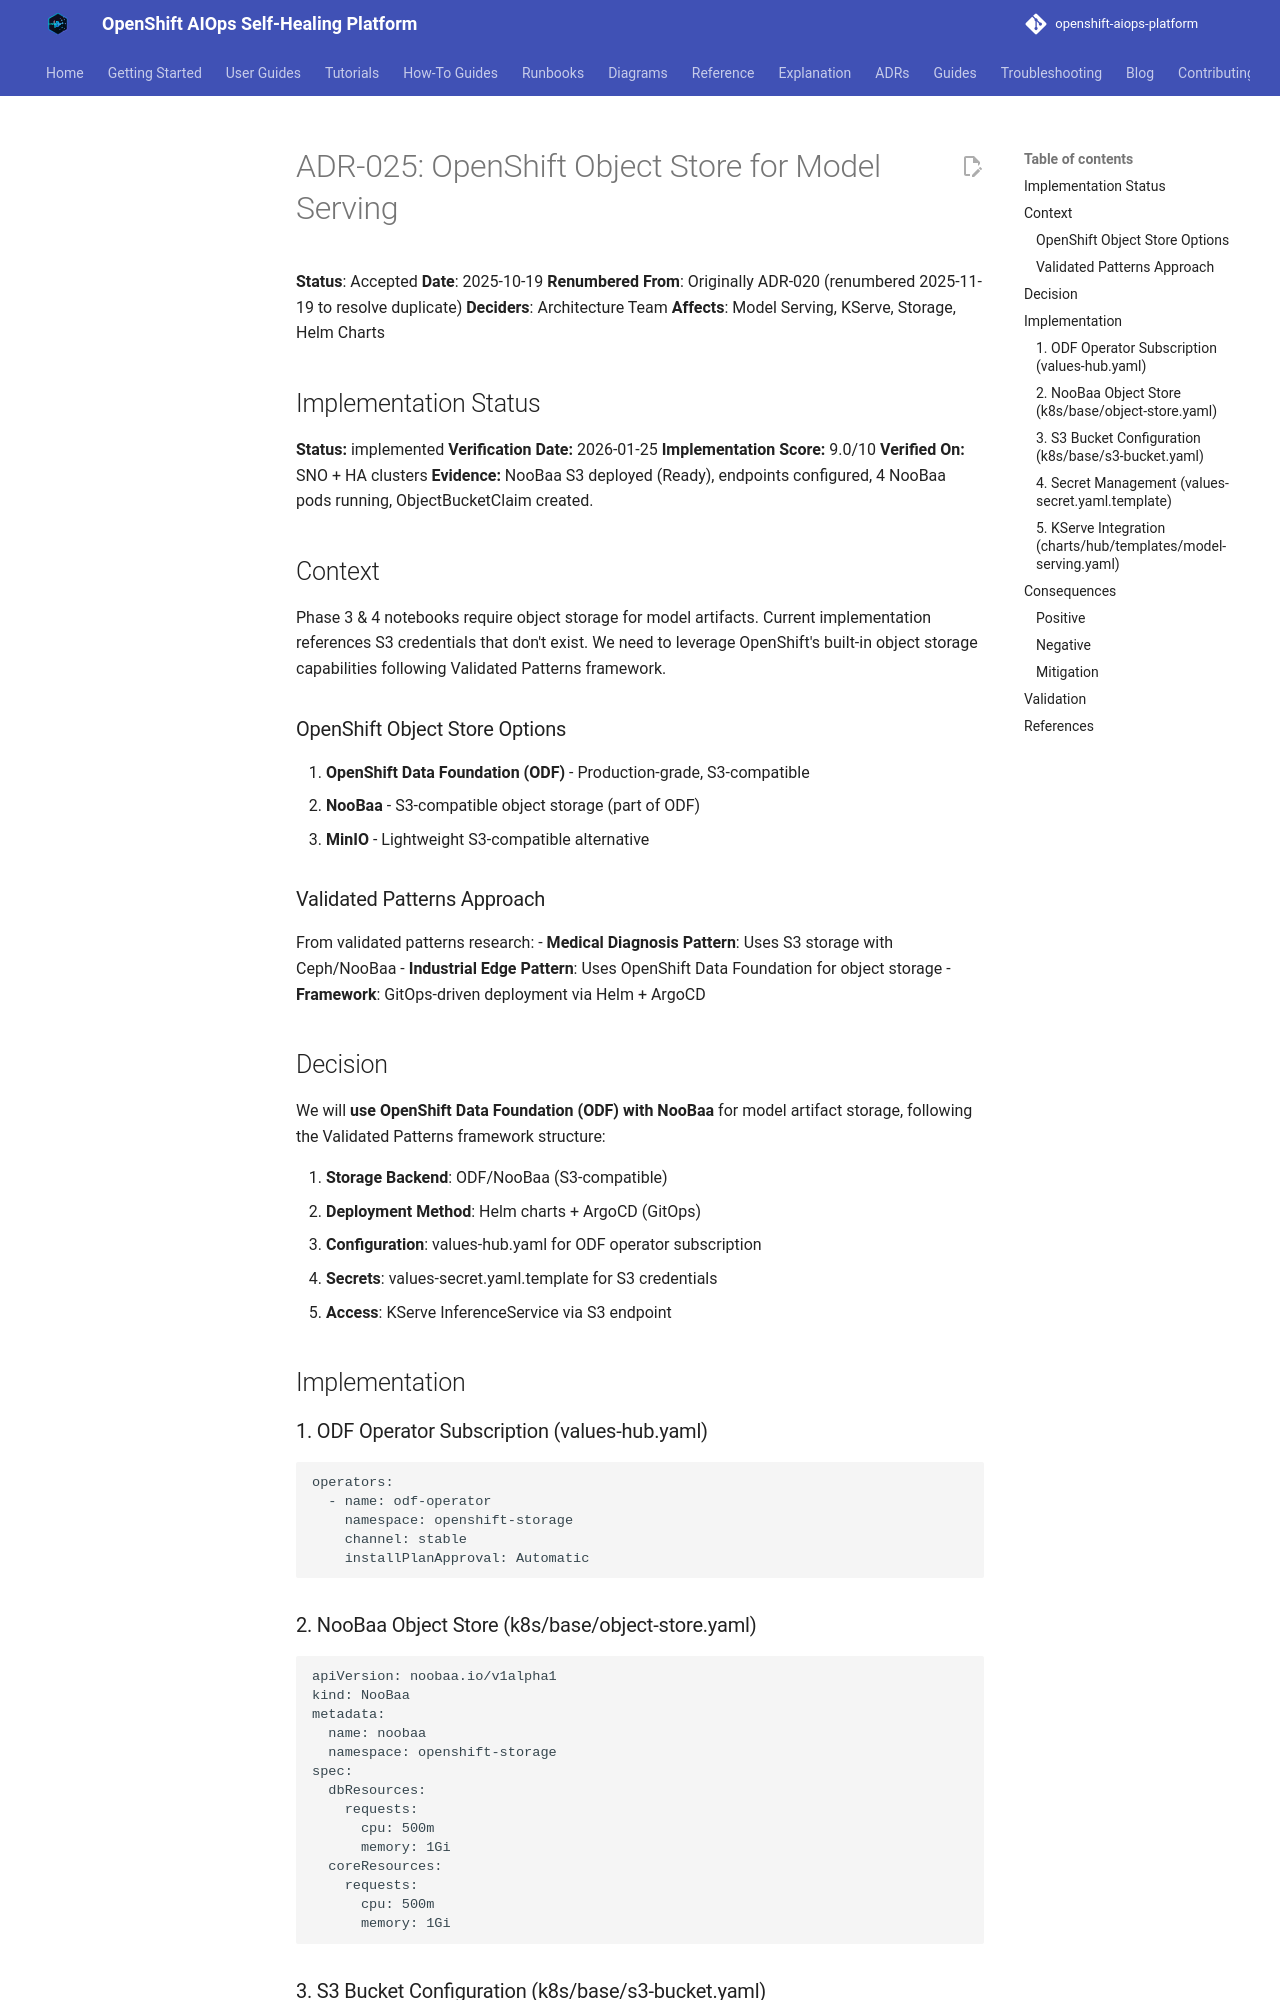

repository: KubeHeal/openshift-aiops-platform · page: adrs/025-openshift-object-store-model-serving/index.html · generator: mkdocs

# ADR-025: OpenShift Object Store for Model Serving

**Status**: Accepted
**Date**: 2025-10-19
**Renumbered From**: Originally ADR-020 (renumbered 2025-11-19 to resolve duplicate)
**Deciders**: Architecture Team
**Affects**: Model Serving, KServe, Storage, Helm Charts

## Implementation Status
**Status:** implemented
**Verification Date:** 2026-01-25
**Implementation Score:** 9.0/10
**Verified On:** SNO + HA clusters
**Evidence:** NooBaa S3 deployed (Ready), endpoints configured, 4 NooBaa pods running, ObjectBucketClaim created.

## Context

Phase 3 & 4 notebooks require object storage for model artifacts. Current implementation references S3 credentials that don't exist. We need to leverage OpenShift's built-in object storage capabilities following Validated Patterns framework.

### OpenShift Object Store Options

1. **OpenShift Data Foundation (ODF)** - Production-grade, S3-compatible
2. **NooBaa** - S3-compatible object storage (part of ODF)
3. **MinIO** - Lightweight S3-compatible alternative

### Validated Patterns Approach

From validated patterns research:
- **Medical Diagnosis Pattern**: Uses S3 storage with Ceph/NooBaa
- **Industrial Edge Pattern**: Uses OpenShift Data Foundation for object storage
- **Framework**: GitOps-driven deployment via Helm + ArgoCD

## Decision

We will **use OpenShift Data Foundation (ODF) with NooBaa** for model artifact storage, following the Validated Patterns framework structure:

1. **Storage Backend**: ODF/NooBaa (S3-compatible)
2. **Deployment Method**: Helm charts + ArgoCD (GitOps)
3. **Configuration**: values-hub.yaml for ODF operator subscription
4. **Secrets**: values-secret.yaml.template for S3 credentials
5. **Access**: KServe InferenceService via S3 endpoint

## Implementation

### 1. ODF Operator Subscription (values-hub.yaml)

```yaml
operators:
  - name: odf-operator
    namespace: openshift-storage
    channel: stable
    installPlanApproval: Automatic
```
